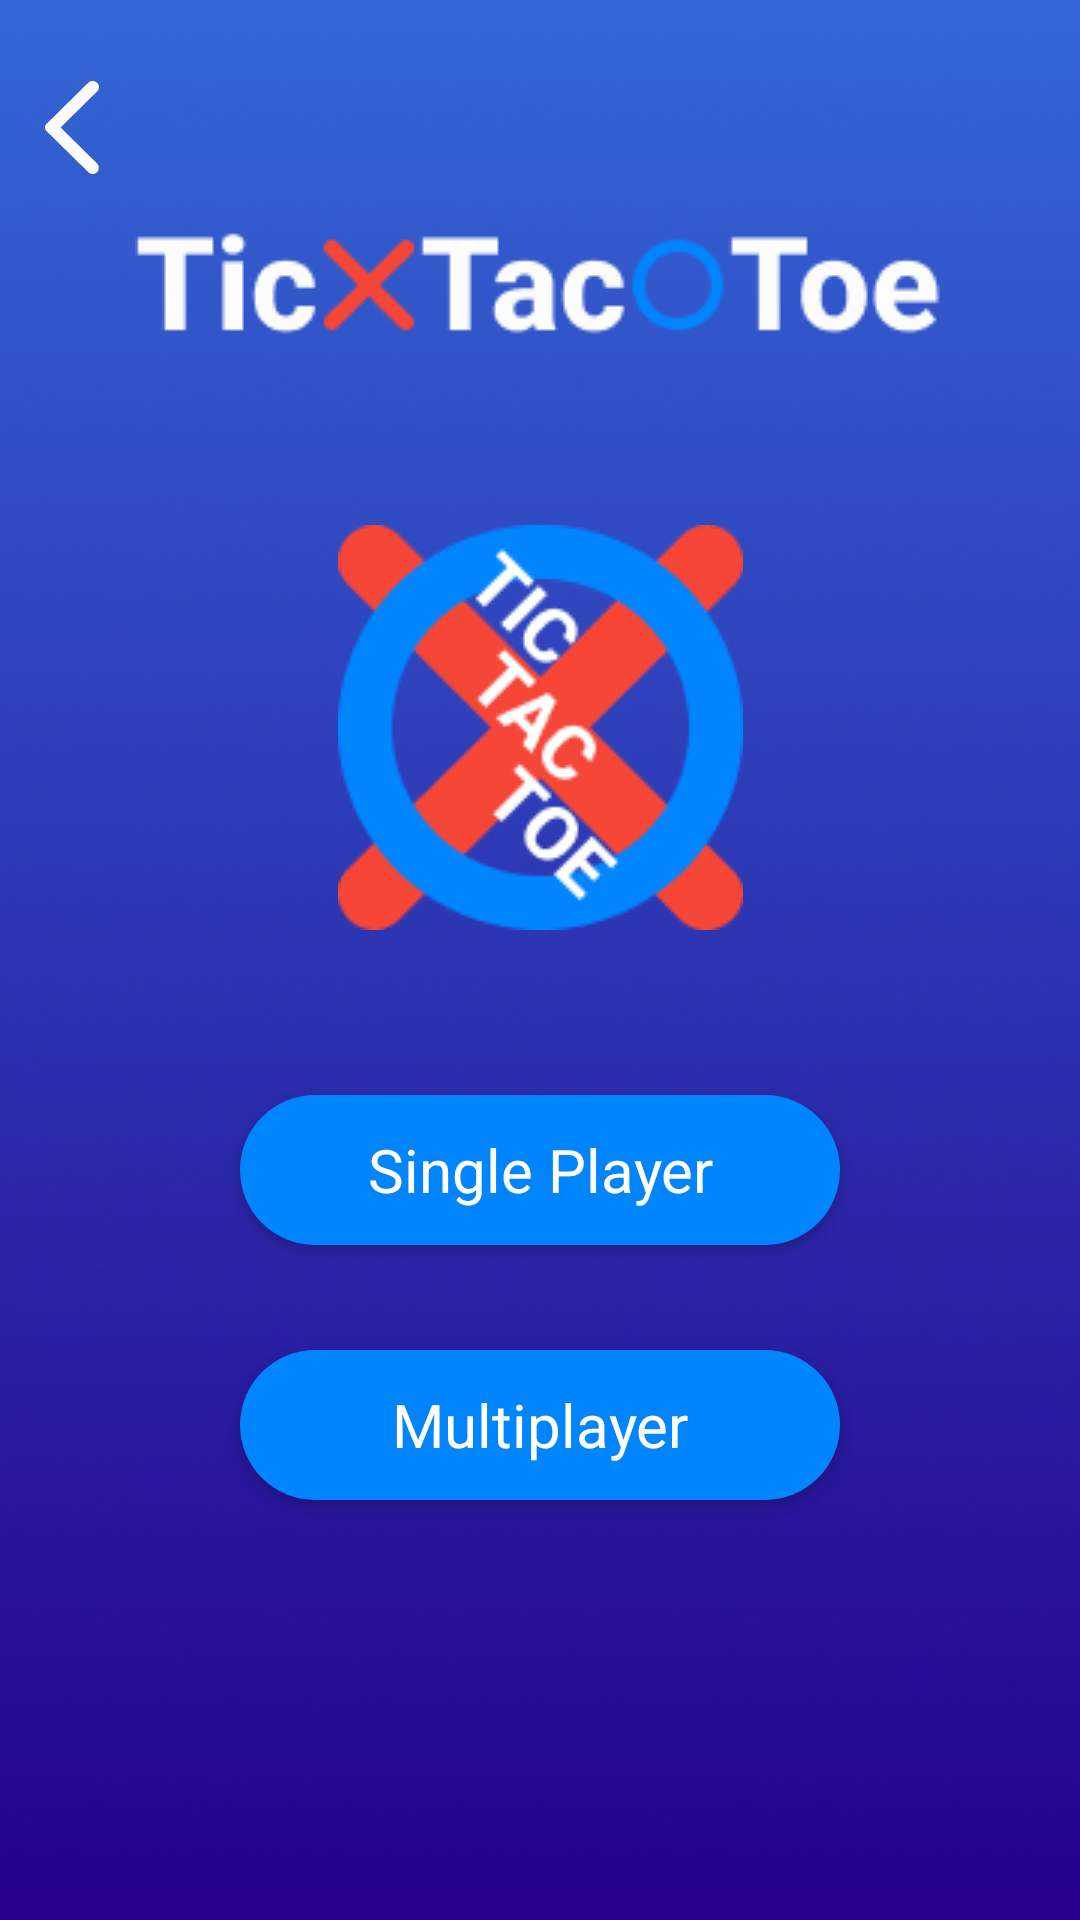

Reconstruct the res/layout file that produces this screen, plus the resources it refers to.
<!-- AndroidManifest.xml: application theme AppTheme -->
<!-- res/layout/activity_main.xml -->
<?xml version="1.0" encoding="utf-8"?>
<androidx.constraintlayout.widget.ConstraintLayout xmlns:android="http://schemas.android.com/apk/res/android"
    xmlns:app="http://schemas.android.com/apk/res-auto"
    xmlns:tools="http://schemas.android.com/tools"
    android:layout_width="match_parent"
    android:layout_height="match_parent"
    android:background="@drawable/background"
    tools:context="my.game.tictactoe.MainActivity">

    <androidx.appcompat.widget.AppCompatImageView
        android:id="@+id/imageViewBack"
        android:layout_width="wrap_content"
        android:layout_height="wrap_content"
        android:layout_marginStart="15dp"
        android:layout_marginLeft="15dp"
        android:layout_marginTop="15dp"
        app:layout_constraintBottom_toTopOf="@+id/imgTicTacToe"
        app:layout_constraintStart_toStartOf="parent"
        app:layout_constraintTop_toTopOf="parent"
        app:srcCompat="@drawable/btn_back" />

    <androidx.appcompat.widget.AppCompatImageView
        android:id="@+id/imgTicTacToe"
        android:layout_width="wrap_content"
        android:layout_height="wrap_content"
        android:layout_marginTop="70dp"
        app:layout_constraintEnd_toEndOf="parent"
        app:layout_constraintStart_toStartOf="parent"
        app:layout_constraintTop_toTopOf="parent"
        app:srcCompat="@drawable/title" />

    <androidx.appcompat.widget.AppCompatImageView
        android:id="@+id/icon"
        android:layout_width="wrap_content"
        android:layout_height="wrap_content"
        android:layout_marginTop="55dp"
        app:layout_constraintEnd_toEndOf="parent"
        app:layout_constraintStart_toStartOf="parent"
        app:layout_constraintTop_toBottomOf="@+id/imgTicTacToe"
        app:srcCompat="@drawable/ic_icon" />

    <androidx.appcompat.widget.AppCompatButton
        android:id="@+id/btnSingle"
        style="@style/AppButton"
        android:layout_marginTop="55dp"
        android:text="@string/single_player"
        app:layout_constraintEnd_toEndOf="parent"
        app:layout_constraintStart_toStartOf="parent"
        app:layout_constraintTop_toBottomOf="@id/icon" />

    <androidx.appcompat.widget.AppCompatButton
        android:id="@+id/btnMulti"
        style="@style/AppButton"
        android:layout_marginTop="35dp"
        android:text="@string/multiplayer"
        app:layout_constraintEnd_toEndOf="parent"
        app:layout_constraintStart_toStartOf="parent"
        app:layout_constraintTop_toBottomOf="@+id/btnSingle" />

</androidx.constraintlayout.widget.ConstraintLayout>
<!-- resources referenced by this layout -->
<resources>
  <!-- drawable background: png bitmap (drawable, 212989 bytes) -->
  <!-- drawable btn_back (drawable) -->
  <vector xmlns:android="http://schemas.android.com/apk/res/android"
      android:width="18dp"
      android:height="31dp"
      android:viewportWidth="18"
      android:viewportHeight="31">
    <path
        android:pathData="M14.433,30.386L0.456,16.645C0.29,16.482 0.173,16.304 0.105,16.114C0.035,15.923 0,15.718 0,15.5C0,15.282 0.035,15.077 0.105,14.887C0.173,14.696 0.29,14.519 0.456,14.355L14.433,0.573C14.82,0.191 15.304,0 15.885,0C16.465,0 16.963,0.204 17.378,0.613C17.793,1.022 18,1.5 18,2.045C18,2.59 17.793,3.067 17.378,3.476L5.184,15.5L17.378,27.524C17.765,27.906 17.958,28.375 17.958,28.934C17.958,29.493 17.751,29.978 17.336,30.386C16.922,30.795 16.438,31 15.885,31C15.332,31 14.848,30.795 14.433,30.386Z"
        android:fillColor="#FCFCFC"/>
  </vector>
  <!-- drawable ic_icon: png bitmap (drawable, 6973 bytes) -->
  <!-- drawable title: png bitmap (drawable, 3332 bytes) -->
  <string name="multiplayer">Multiplayer</string>
  <string name="single_player">Single Player</string>
  <style name="AppButton" parent="Widget.AppCompat.Button">
          <item name="android:layout_width">200dp</item>
          <item name="android:layout_height">50dp</item>
          <item name="android:textSize">20sp</item>
          <item name="android:textColor">@android:color/background_light</item>
          <item name="android:textAllCaps">false</item>
          <item name="android:background">@drawable/rounded_button</item>
          <item name="fontFamily">@font/roboto_medium</item>
      </style>
  <style name="AppTheme" parent="Theme.AppCompat.Light.NoActionBar">
          
          <item name="colorPrimary">@color/colorPrimary</item>
          <item name="colorPrimaryDark">@color/colorPrimaryDark</item>
          <item name="colorAccent">@color/colorAccent</item>
          <item name="android:statusBarColor" tools:targetApi="lollipop">@android:color/transparent
          </item>
          <item name="android:windowDrawsSystemBarBackgrounds" tools:targetApi="lollipop">true</item>
          <item name="android:windowTranslucentStatus" tools:targetApi="kitkat">true</item>
      </style>
  <!-- drawable rounded_button (drawable) -->
  <?xml version="1.0" encoding="utf-8"?>
  <shape xmlns:android="http://schemas.android.com/apk/res/android"
      android:shape="rectangle">
      <solid android:color="#0085FF" />
      <corners android:radius="50dp" />
  
  
  </shape>
  <color name="colorPrimary">#04bbf9</color>
  <color name="colorPrimaryDark">#04bbf9</color>
  <color name="colorAccent">#cdccff</color>
</resources>
